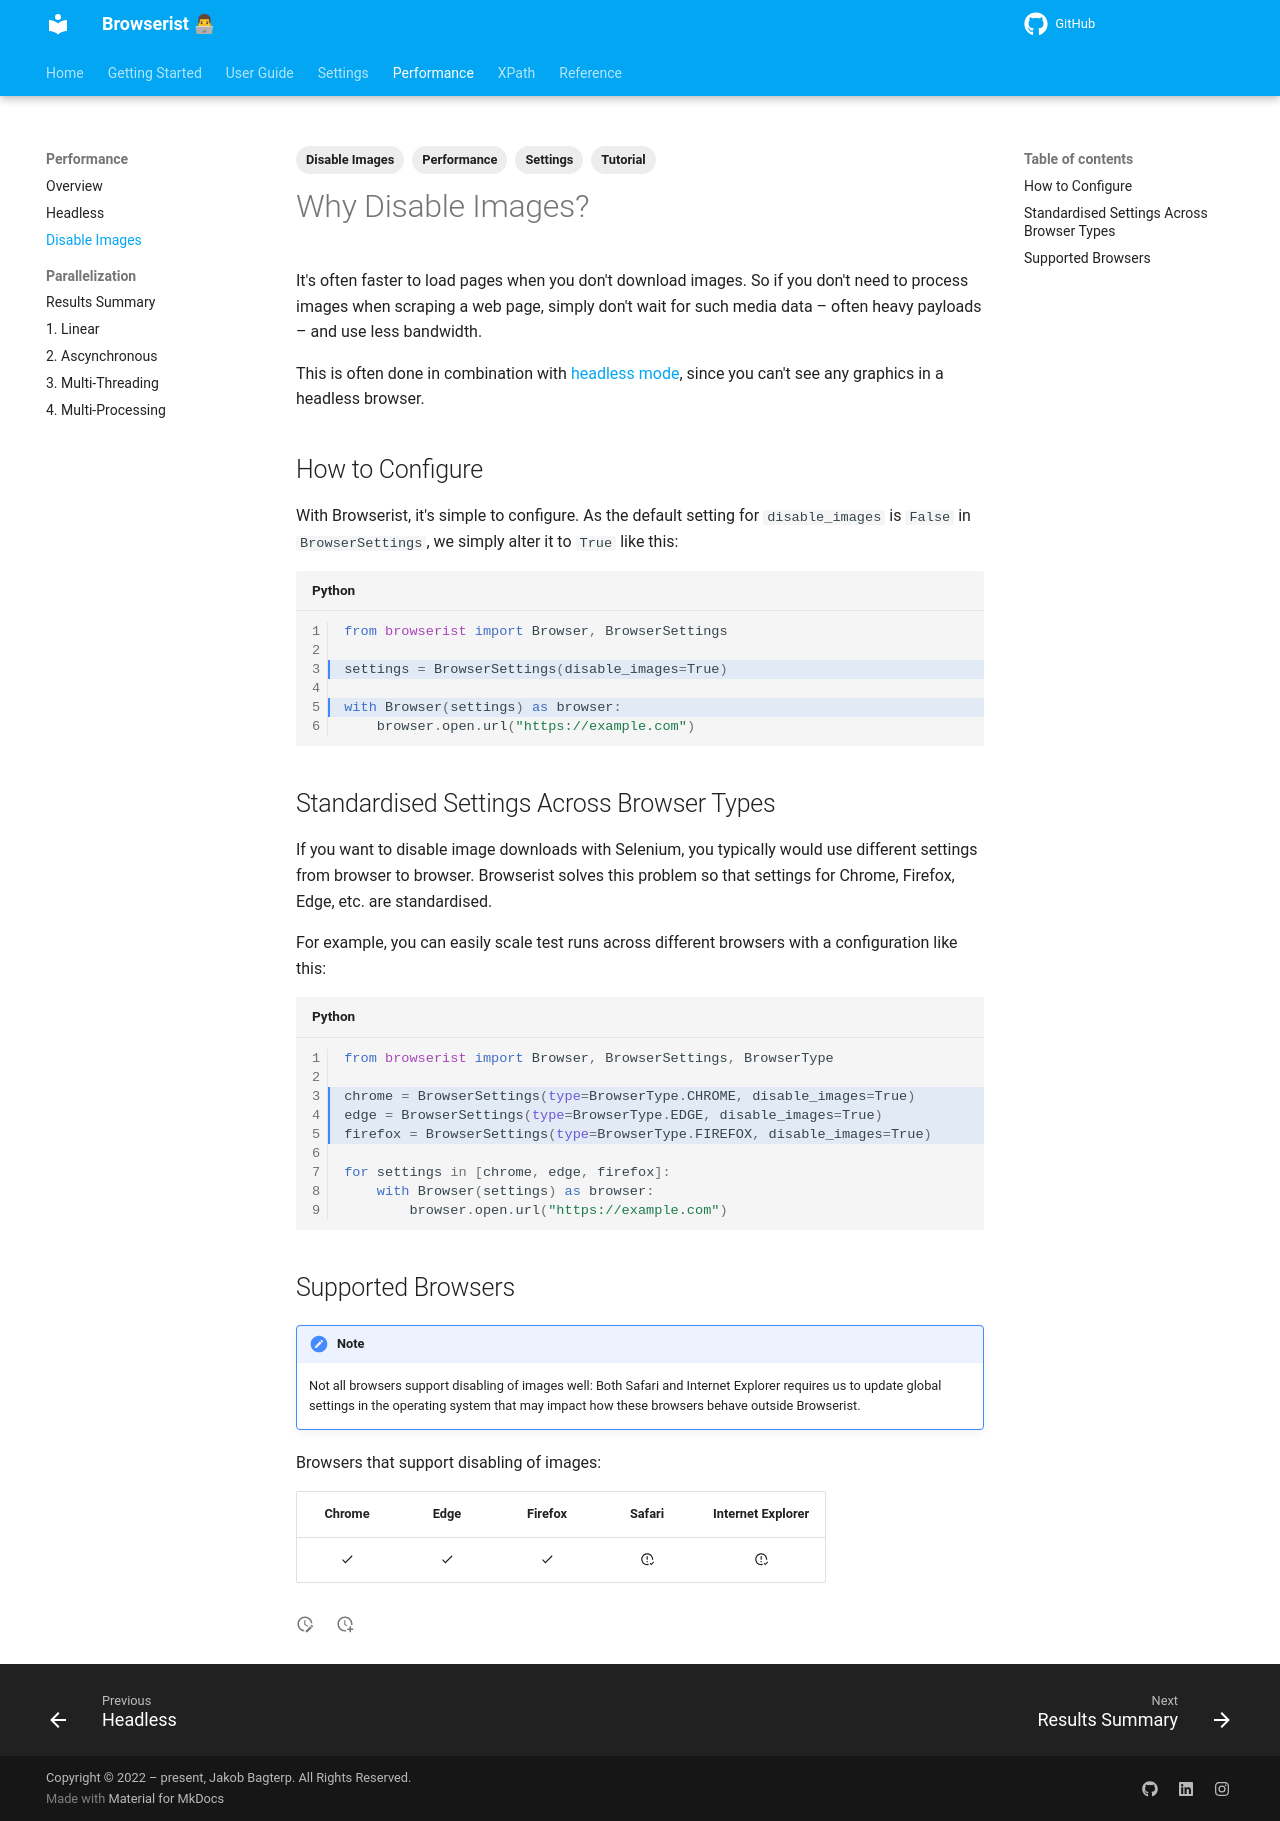

repository: jakob-bagterp/browserist · page: performance/disable-images/index.html · generator: mkdocs

---
title: How to Disable Images in Web Scraping
description: Learn how to boost web scraping performance by disabling images in Chrome, Firefox, Edge. With Browserist, it's easy. Includes code examples for beginners and advanced users.
tags:
    - Tutorial
    - Performance
    - Disable Images
    - Settings
---

# Why Disable Images?
It's often faster to load pages when you don't download images. So if you don't need to process images when scraping a web page, simply don't wait for such media data – often heavy payloads – and use less bandwidth.

This is often done in combination with [headless mode](headless.md), since you can't see any graphics in a headless browser.

## How to Configure
With Browserist, it's simple to configure. As the default setting for `disable_images` is `False` in `BrowserSettings`, we simply alter it to `True` like this:

```python linenums="1" hl_lines="3 5"
from browserist import Browser, BrowserSettings

settings = BrowserSettings(disable_images=True)

with Browser(settings) as browser:
    browser.open.url("https://example.com")
```

## Standardised Settings Across Browser Types
If you want to disable image downloads with Selenium, you typically would use different settings from browser to browser. Browserist solves this problem so that settings for Chrome, Firefox, Edge, etc. are standardised.

For example, you can easily scale test runs across different browsers with a configuration like this:

```python linenums="1" hl_lines="3-5"
from browserist import Browser, BrowserSettings, BrowserType

chrome = BrowserSettings(type=BrowserType.CHROME, disable_images=True)
edge = BrowserSettings(type=BrowserType.EDGE, disable_images=True)
firefox = BrowserSettings(type=BrowserType.FIREFOX, disable_images=True)

for settings in [chrome, edge, firefox]:
    with Browser(settings) as browser:
        browser.open.url("https://example.com")
```

## Supported Browsers

!!! note
    Not all browsers support disabling of images well: Both Safari and Internet Explorer requires us to update global settings in the operating system that may impact how these browsers behave outside Browserist.

Browsers that support disabling of images:

<div id="disable-images-supported-browsers-table"></div>

| Chrome           | Edge             | Firefox          | Safari                                | Internet Explorer                     |
| :--------------: | :--------------: | :--------------: | :-----------------------------------: | :-----------------------------------: |
| :material-check: | :material-check: | :material-check: | :material-alert-circle-check-outline: | :material-alert-circle-check-outline: |
